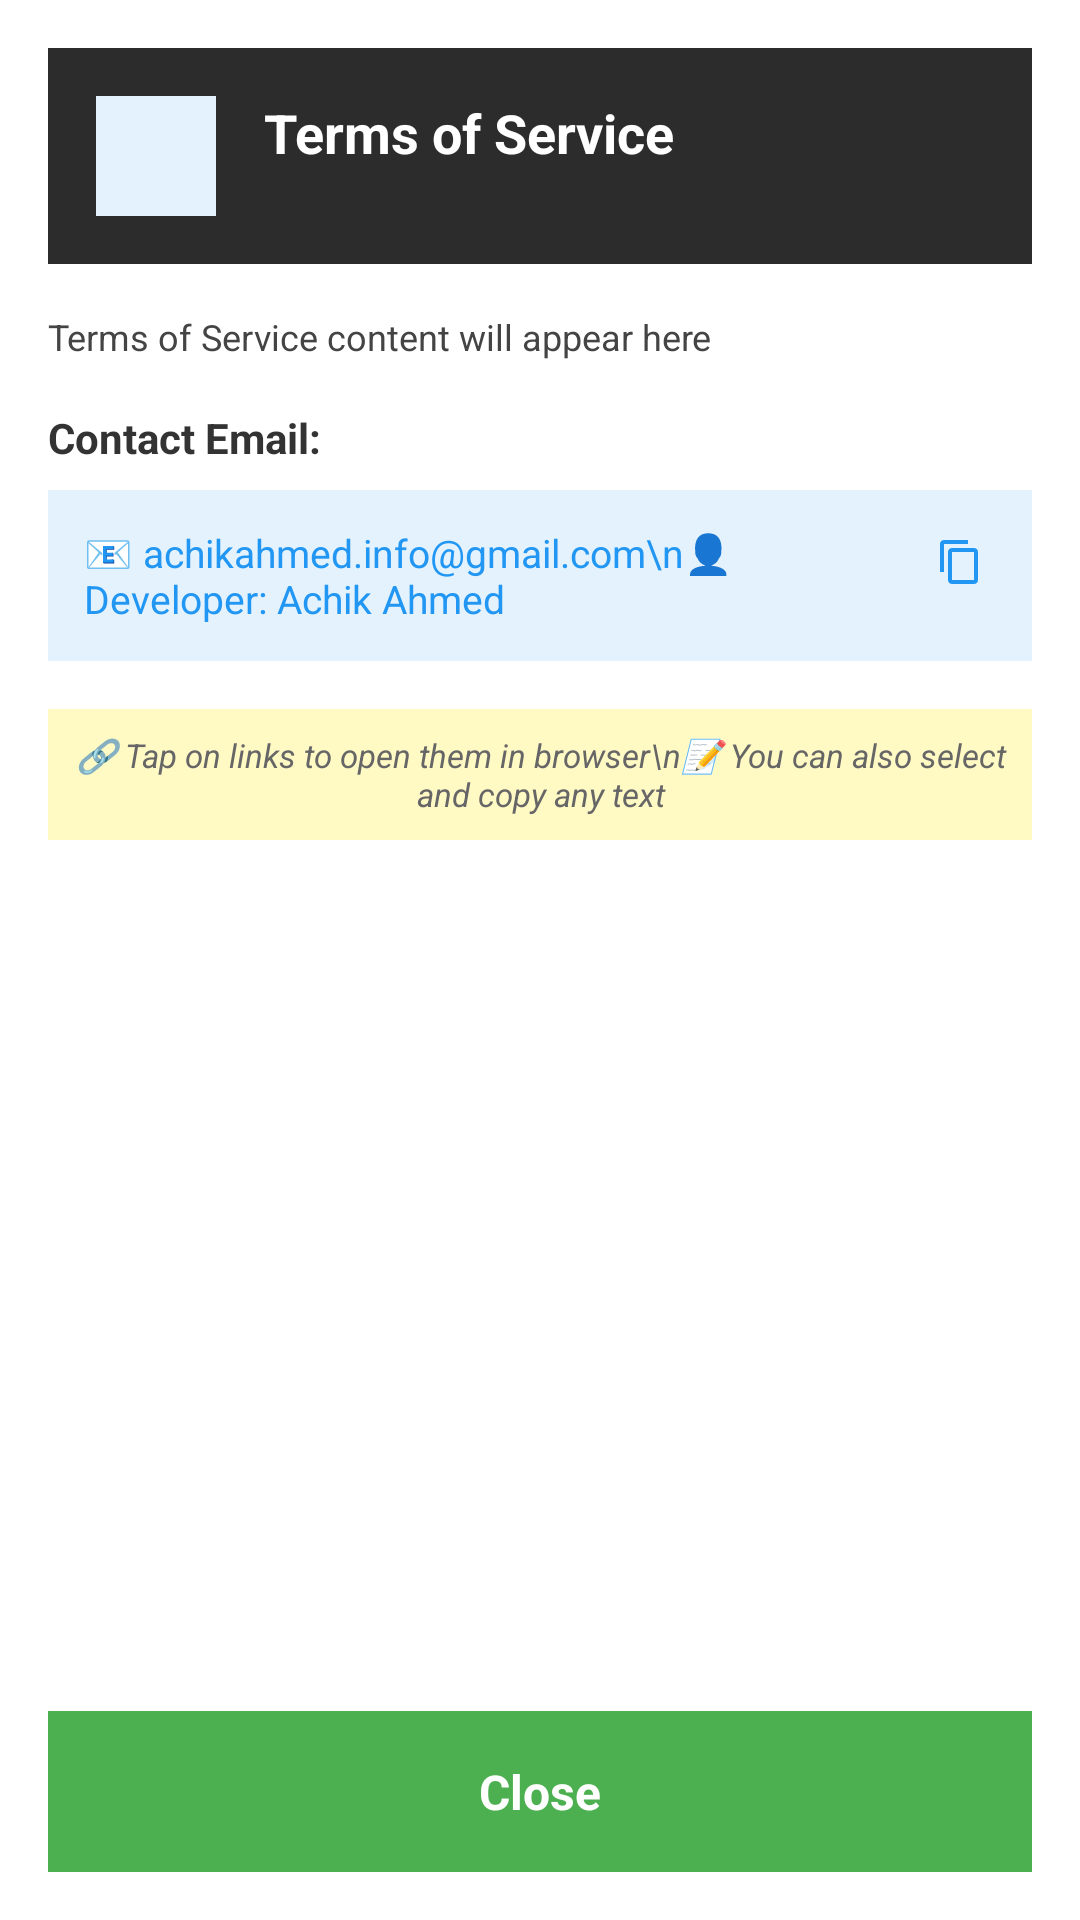

Here is an Android app screen rendered from its layout file. Give the layout XML and the strings, colors and styles it references.
<!-- AndroidManifest.xml: application theme Theme.AppCompat.Light.DarkActionBar -->
<!-- res/layout/dialog_terms_of_service.xml -->
<?xml version="1.0" encoding="utf-8"?>
<LinearLayout xmlns:android="http://schemas.android.com/apk/res/android"
    android:layout_width="320dp"
    android:layout_height="match_parent"
    android:orientation="vertical"
    android:background="#FFFFFF"
    android:padding="16dp">

    
    <LinearLayout
        android:layout_width="match_parent"
        android:layout_height="wrap_content"
        android:orientation="horizontal"
        android:background="#2C2C2C"
        android:padding="16dp"
        android:layout_marginBottom="16dp">

        <ImageView
            android:id="@+id/imageViewTermsDialog"
            android:layout_width="40dp"
            android:layout_height="40dp"
            android:background="#E3F2FD"
            android:padding="8dp" />

        <TextView
            android:id="@+id/textViewTermsTitle"
            android:layout_width="0dp"
            android:layout_height="wrap_content"
            android:layout_weight="1"
            android:layout_marginStart="16dp"
            android:text="Terms of Service"
            android:textColor="#FFFFFF"
            android:textSize="18sp"
            android:textStyle="bold"
            android:gravity="center_vertical" />

    </LinearLayout>

    
    <ScrollView
        android:layout_width="match_parent"
        android:layout_height="0dp"
        android:layout_weight="1">

        <LinearLayout
            android:layout_width="match_parent"
            android:layout_height="wrap_content"
            android:orientation="vertical">

            
            <TextView
                android:id="@+id/textViewTermsContent"
                android:layout_width="match_parent"
                android:layout_height="wrap_content"
                android:text="Terms of Service content will appear here"
                android:textSize="12sp"
                android:textColor="#444444"
                android:lineSpacingMultiplier="1.3"
                android:textIsSelectable="true"
                android:linksClickable="true"
                android:layout_marginBottom="16dp" />

            
            <TextView
                android:layout_width="match_parent"
                android:layout_height="wrap_content"
                android:text="Contact Email:"
                android:textSize="14sp"
                android:textColor="#333333"
                android:textStyle="bold"
                android:layout_marginBottom="8dp" />

            
            <LinearLayout
                android:layout_width="match_parent"
                android:layout_height="wrap_content"
                android:orientation="horizontal"
                android:background="#E3F2FD"
                android:padding="12dp"
                android:layout_marginBottom="16dp">

                <TextView
                    android:id="@+id/textViewTermsEmail"
                    android:layout_width="0dp"
                    android:layout_height="wrap_content"
                    android:layout_weight="1"
                    android:text="📧 achikahmed.info@gmail.com\n👤 Developer: Achik Ahmed"
                    android:textSize="13sp"
                    android:textColor="#2196F3"
                    android:gravity="center_vertical" />

                <ImageView
                    android:id="@+id/btnCopyTermsEmail"
                    android:layout_width="24dp"
                    android:layout_height="24dp"
                    android:src="@drawable/ic_copy"
                    android:padding="4dp"
                    android:layout_marginStart="8dp"
                    android:background="?attr/selectableItemBackgroundBorderless"
                    android:clickable="true"
                    android:focusable="true" />

            </LinearLayout>

            
            <TextView
                android:layout_width="match_parent"
                android:layout_height="wrap_content"
                android:text="🔗 Tap on links to open them in browser\n📝 You can also select and copy any text"
                android:textSize="11sp"
                android:textColor="#666666"
                android:textStyle="italic"
                android:background="#FFF9C4"
                android:padding="8dp"
                android:gravity="center" />

        </LinearLayout>

    </ScrollView>

    
    <TextView
        android:id="@+id/btnCloseTerms"
        android:layout_width="match_parent"
        android:layout_height="wrap_content"
        android:text="Close"
        android:textColor="#FFFFFF"
        android:textSize="16sp"
        android:textStyle="bold"
        android:background="#4CAF50"
        android:padding="16dp"
        android:gravity="center"
        android:layout_marginTop="8dp" />

</LinearLayout>
<!-- resources referenced by this layout -->
<resources>
  <!-- drawable ic_copy (drawable) -->
  <?xml version="1.0" encoding="utf-8"?>
  <vector xmlns:android="http://schemas.android.com/apk/res/android"
      android:width="24dp"
      android:height="24dp"
      android:viewportWidth="24"
      android:viewportHeight="24">
      <path
          android:fillColor="#2196F3"
          android:pathData="M16,1L4,1c-1.1,0 -2,0.9 -2,2v14h2L4,3h12L16,1zM19,5L8,5c-1.1,0 -2,0.9 -2,2v14c0,1.1 0.9,2 2,2h11c1.1,0 2,-0.9 2,-2L21,7c0,-1.1 -0.9,-2 -2,-2zM8,21L8,7h11v14L8,21z"/>
  </vector>
</resources>
